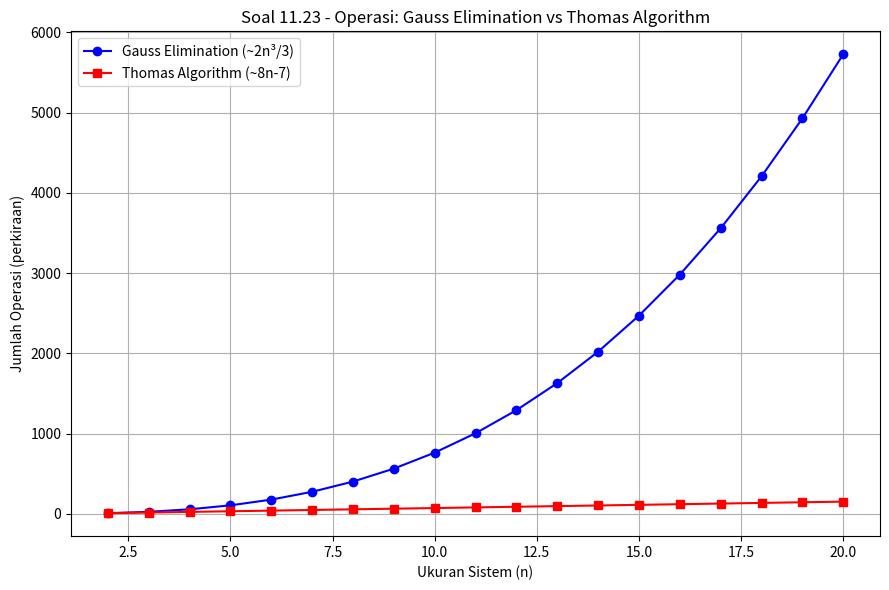

Here is the Python script that generated this plot:
"""
Soal 11.23 - Jumlah Operasi: Gauss Elimination vs Thomas Algorithm
Buku: Numerical Methods for Engineers, Chapra & Canale, 7th Ed.

Gauss Elimination: ~2n³/3 operasi
Thomas Algorithm: ~8n - 7 operasi (O(n) — jauh lebih efisien untuk tridiagonal)

Plot perbandingan untuk n = 2 sampai 20.
"""

import numpy as np
import matplotlib.pyplot as plt

def ops_gauss(n):
    """Jumlah operasi Gauss elimination: sekitar 2n^3/3 + n^2 - n/3."""
    return (2 * n**3 / 3) + n**2 - n / 3

def ops_thomas(n):
    """
    Thomas algorithm:
    - Forward: (n-1) pembagian + (n-1) perkalian + (n-1) perkalian + (n-1) pengurangan = ~5(n-1)
    - Back sub: (n-1) perkalian + (n-1) pengurangan + n pembagian = ~3n - 2
    Total: ~8n - 7
    """
    return 8 * n - 7

if __name__ == "__main__":
    n_values = np.arange(2, 21)
    ops_g = [ops_gauss(n) for n in n_values]
    ops_t = [ops_thomas(n) for n in n_values]

    print("=" * 65)
    print("Soal 11.23 - Perbandingan Operasi: Gauss vs Thomas")
    print("=" * 65)
    print(f"\n{'n':>4} {'Gauss (~2n³/3)':>18} {'Thomas (~8n-7)':>16} {'Rasio':>10}")
    print("-" * 52)
    for n, g, t in zip(n_values, ops_g, ops_t):
        print(f"{n:>4} {g:>18.0f} {t:>16.0f} {g/t:>10.1f}x")

    plt.figure(figsize=(9, 6))
    plt.plot(n_values, ops_g, 'b-o', label='Gauss Elimination (~2n³/3)', markersize=6)
    plt.plot(n_values, ops_t, 'r-s', label='Thomas Algorithm (~8n-7)', markersize=6)
    plt.xlabel('Ukuran Sistem (n)')
    plt.ylabel('Jumlah Operasi (perkiraan)')
    plt.title('Soal 11.23 - Operasi: Gauss Elimination vs Thomas Algorithm')
    plt.legend()
    plt.grid(True)
    plt.tight_layout()
    plt.savefig('soal11_23_plot.png', dpi=120)
    print("\nPlot disimpan: soal11_23_plot.png")
    plt.show()

    print("""
Kesimpulan:
  Thomas algorithm jauh lebih efisien untuk sistem tridiagonal.
  Untuk n=20: Gauss ~3627 operasi, Thomas ~153 operasi (rasio ~23x).
  Kompleksitas: Gauss O(n³) vs Thomas O(n) — keuntungan meningkat drastis dengan n.
""")
